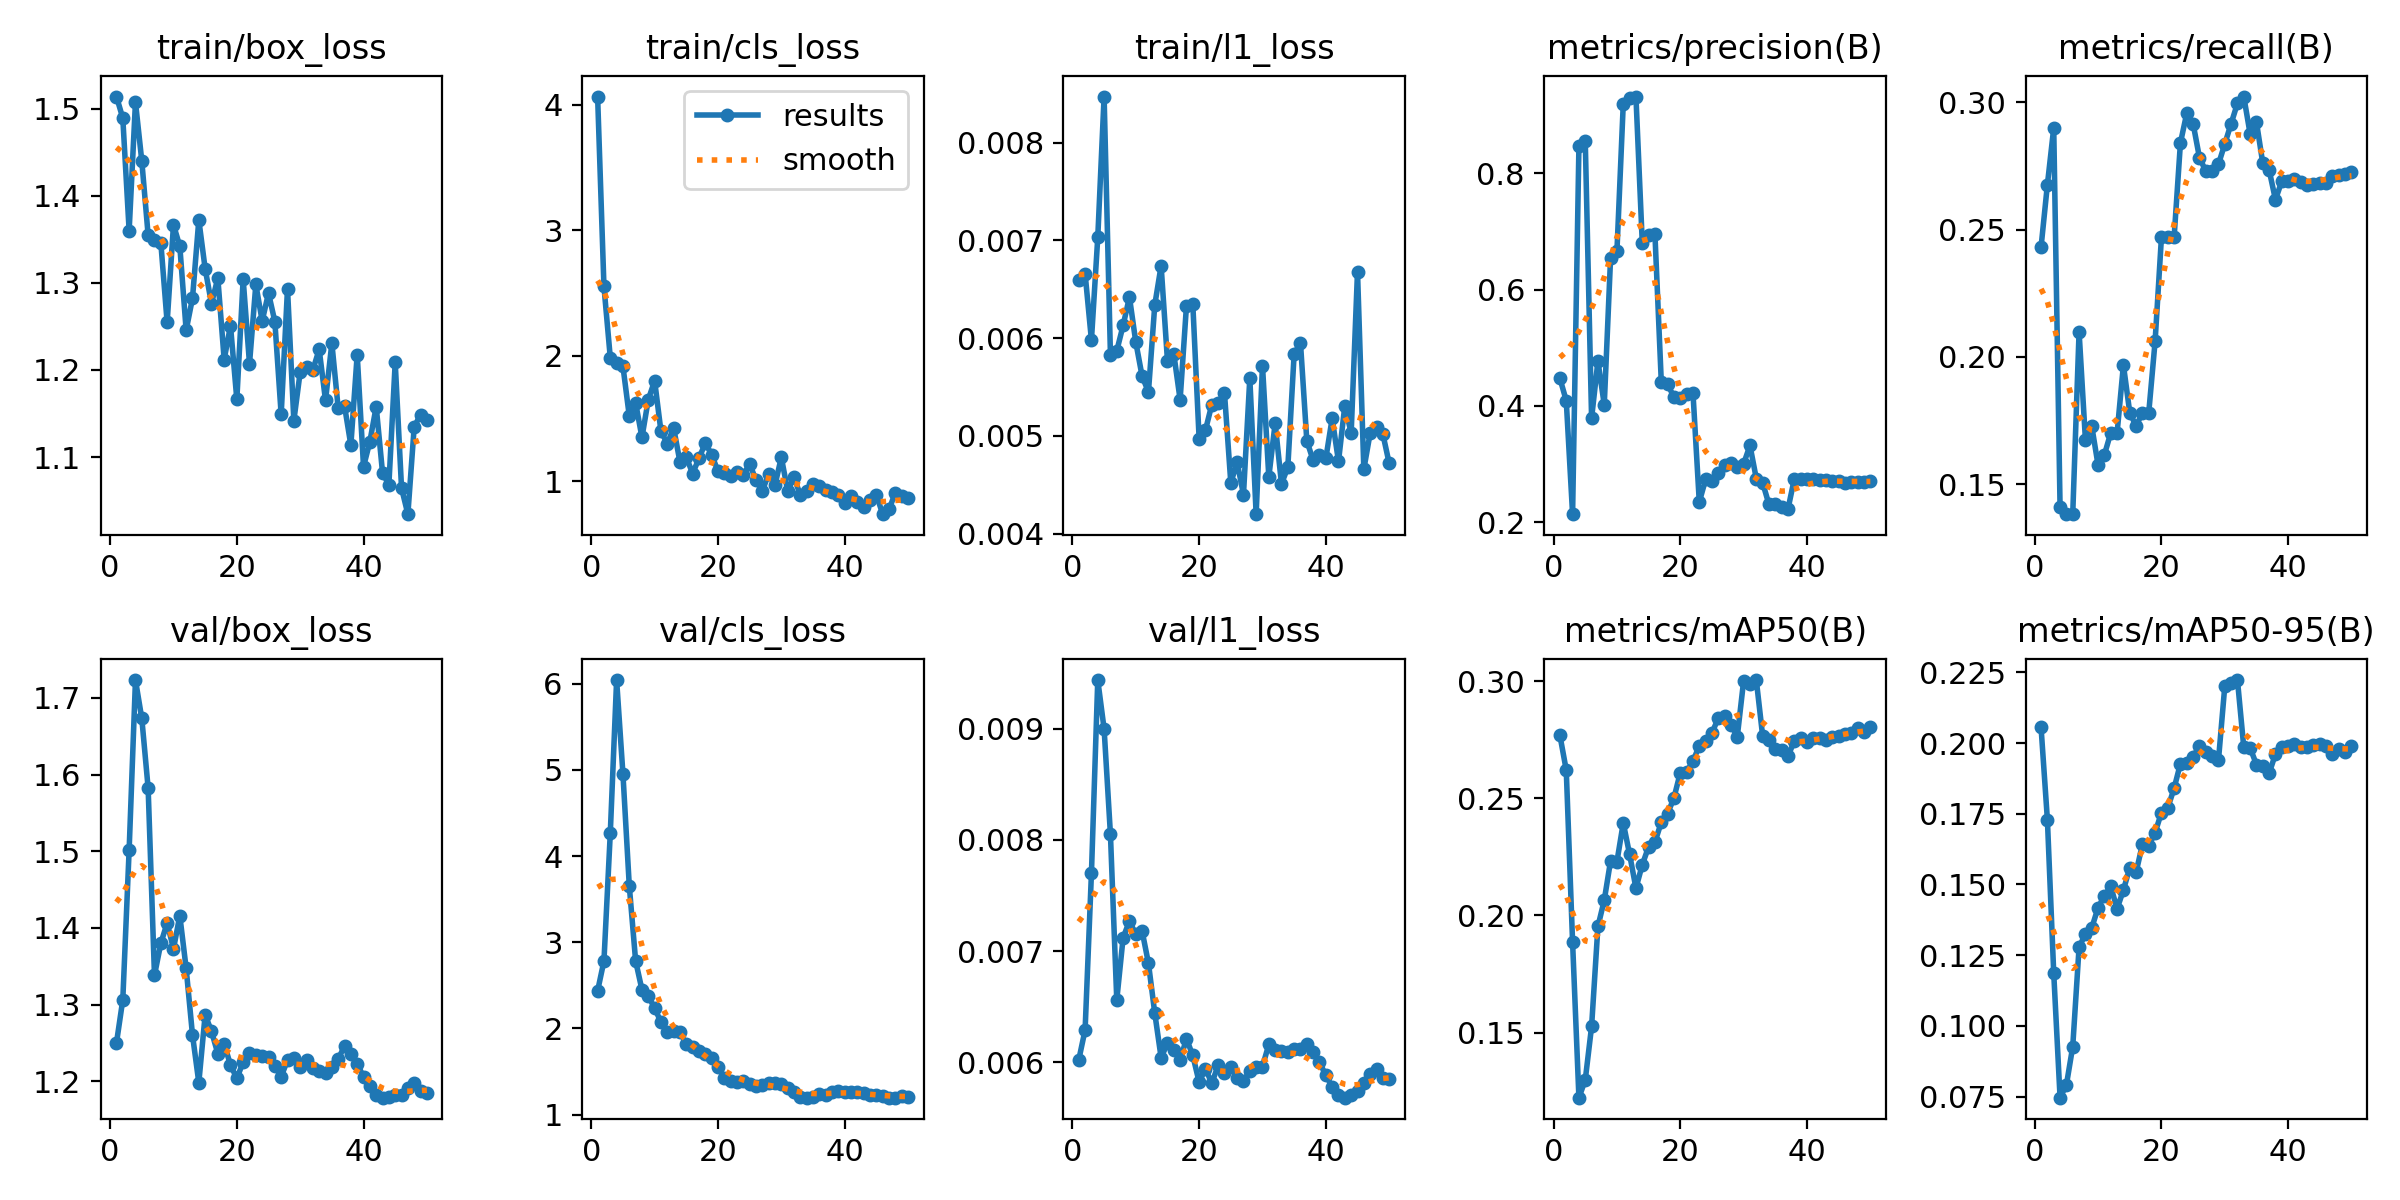

The table this chart was drawn from, first rows:
epoch, time, train/box_loss, train/cls_loss, train/l1_loss, metrics/precision(B), metrics/recall(B), metrics/mAP50(B), metrics/mAP50-95(B), val/box_loss, val/cls_loss, val/l1_loss, lr/pg0, lr/pg1, lr/pg2
1, 53.27, 1.514, 4.065, 0.00659, 0.4473, 0.2431, 0.2769, 0.2055, 1.25, 2.435, 0.00602, 0.0003125, 0.0003125, 0.0003125
2, 96.46, 1.489, 2.553, 0.00666, 0.4089, 0.2676, 0.2621, 0.1728, 1.306, 2.783, 0.00629, 0.0007147, 0.0007147, 0.0007147
3, 139.3, 1.36, 1.986, 0.00598, 0.2137, 0.2899, 0.1886, 0.1186, 1.502, 4.265, 0.0077, 0.0011, 0.0011, 0.0011
4, 182, 1.507, 1.942, 0.00703, 0.8465, 0.141, 0.1222, 0.07459, 1.723, 6.043, 0.00944, 0.001176, 0.001176, 0.001176
5, 226.2, 1.44, 1.916, 0.00847, 0.8558, 0.1383, 0.1297, 0.07909, 1.673, 4.95, 0.009, 0.001151, 0.001151, 0.001151
6, 269.6, 1.355, 1.521, 0.00583, 0.3787, 0.1384, 0.1526, 0.09267, 1.582, 3.653, 0.00805, 0.001126, 0.001126, 0.001126
7, 312, 1.349, 1.625, 0.00587, 0.4769, 0.2099, 0.1953, 0.1278, 1.338, 2.783, 0.00656, 0.001102, 0.001102, 0.001102
8, 353.7, 1.346, 1.351, 0.00613, 0.4019, 0.1676, 0.2065, 0.1325, 1.38, 2.448, 0.00712, 0.001077, 0.001077, 0.001077
9, 397.5, 1.255, 1.652, 0.00642, 0.655, 0.1729, 0.2234, 0.1346, 1.406, 2.377, 0.00727, 0.001052, 0.001052, 0.001052
10, 438.9, 1.367, 1.802, 0.00596, 0.666, 0.1575, 0.223, 0.1418, 1.373, 2.235, 0.00715, 0.001027, 0.001027, 0.001027
11, 479.8, 1.342, 1.399, 0.00561, 0.9192, 0.1616, 0.2395, 0.146, 1.416, 2.074, 0.00718, 0.001002, 0.001002, 0.001002
12, 520.9, 1.246, 1.302, 0.00545, 0.9301, 0.1702, 0.2261, 0.1493, 1.347, 1.954, 0.00689, 0.0009778, 0.0009778, 0.0009778
13, 562.2, 1.282, 1.427, 0.00634, 0.9319, 0.1702, 0.2117, 0.1414, 1.26, 1.975, 0.00644, 0.000953, 0.000953, 0.000953
14, 604.6, 1.372, 1.155, 0.00674, 0.6805, 0.1968, 0.2216, 0.148, 1.198, 1.954, 0.00604, 0.0009283, 0.0009283, 0.0009283
15, 645.4, 1.316, 1.194, 0.00577, 0.6941, 0.1782, 0.2293, 0.1559, 1.287, 1.82, 0.00617, 0.0009035, 0.0009035, 0.0009035
16, 687, 1.276, 1.063, 0.00584, 0.6949, 0.1729, 0.2313, 0.1543, 1.265, 1.788, 0.00611, 0.0008787, 0.0008787, 0.0008787
17, 728.6, 1.306, 1.184, 0.00537, 0.4418, 0.1782, 0.2398, 0.1642, 1.236, 1.738, 0.00602, 0.000854, 0.000854, 0.000854
18, 770.8, 1.212, 1.306, 0.00633, 0.4374, 0.1782, 0.2435, 0.1637, 1.249, 1.708, 0.00621, 0.0008293, 0.0008293, 0.0008293
19, 811.6, 1.251, 1.214, 0.00635, 0.4149, 0.2061, 0.2502, 0.1683, 1.221, 1.658, 0.00606, 0.0008045, 0.0008045, 0.0008045
20, 853.9, 1.166, 1.081, 0.00497, 0.4143, 0.2469, 0.261, 0.1754, 1.204, 1.553, 0.00582, 0.0007797, 0.0007797, 0.0007797
21, 896, 1.304, 1.065, 0.00506, 0.4196, 0.2469, 0.2613, 0.177, 1.225, 1.427, 0.00594, 0.000755, 0.000755, 0.000755
22, 937.7, 1.207, 1.041, 0.00532, 0.4229, 0.2469, 0.2658, 0.184, 1.237, 1.395, 0.00581, 0.0007302, 0.0007302, 0.0007302
23, 978.7, 1.298, 1.073, 0.00534, 0.2347, 0.284, 0.2725, 0.1927, 1.234, 1.38, 0.00597, 0.0007055, 0.0007055, 0.0007055
24, 1020, 1.256, 1.05, 0.00544, 0.2734, 0.2957, 0.2747, 0.1928, 1.233, 1.387, 0.0059, 0.0006808, 0.0006808, 0.0006808
25, 1062, 1.288, 1.141, 0.00452, 0.2705, 0.2916, 0.2779, 0.1951, 1.232, 1.349, 0.00596, 0.000656, 0.000656, 0.000656
26, 1104, 1.256, 1.009, 0.00473, 0.2846, 0.2783, 0.2842, 0.1988, 1.22, 1.326, 0.00586, 0.0006312, 0.0006312, 0.0006312
27, 1146, 1.149, 0.9254, 0.0044, 0.2986, 0.273, 0.285, 0.1967, 1.206, 1.342, 0.00583, 0.0006065, 0.0006065, 0.0006065
28, 1188, 1.293, 1.06, 0.00559, 0.3015, 0.273, 0.2814, 0.1954, 1.227, 1.369, 0.00592, 0.0005818, 0.0005818, 0.0005818
29, 1230, 1.142, 0.9706, 0.0042, 0.2947, 0.2756, 0.2764, 0.1939, 1.23, 1.367, 0.00596, 0.000557, 0.000557, 0.000557
30, 1271, 1.198, 1.193, 0.00572, 0.3003, 0.2836, 0.3002, 0.2201, 1.219, 1.354, 0.00596, 0.0005322, 0.0005322, 0.0005322
31, 1311, 1.204, 0.9251, 0.00458, 0.3319, 0.2916, 0.2988, 0.2213, 1.228, 1.307, 0.00616, 0.0005075, 0.0005075, 0.0005075
32, 1354, 1.2, 1.032, 0.00513, 0.2749, 0.2996, 0.3005, 0.2223, 1.217, 1.262, 0.00611, 0.0004827, 0.0004827, 0.0004827
33, 1395, 1.224, 0.8925, 0.00451, 0.2678, 0.3022, 0.2767, 0.1985, 1.213, 1.21, 0.0061, 0.000458, 0.000458, 0.000458
34, 1436, 1.165, 0.9221, 0.00468, 0.2305, 0.2876, 0.275, 0.1983, 1.211, 1.196, 0.00609, 0.0004332, 0.0004332, 0.0004332
35, 1477, 1.231, 0.9803, 0.00584, 0.2306, 0.2922, 0.2712, 0.1924, 1.219, 1.209, 0.00612, 0.0004085, 0.0004085, 0.0004085
36, 1519, 1.156, 0.9675, 0.00595, 0.2267, 0.2761, 0.2705, 0.192, 1.229, 1.236, 0.00612, 0.0003837, 0.0003837, 0.0003837
37, 1560, 1.159, 0.9294, 0.00495, 0.2224, 0.2734, 0.2682, 0.1893, 1.246, 1.232, 0.00616, 0.000359, 0.000359, 0.000359
38, 1602, 1.114, 0.9186, 0.00475, 0.2743, 0.2617, 0.2743, 0.1961, 1.236, 1.266, 0.00609, 0.0003343, 0.0003343, 0.0003343
39, 1644, 1.218, 0.8899, 0.0048, 0.2737, 0.269, 0.2758, 0.1987, 1.223, 1.269, 0.006, 0.0003095, 0.0003095, 0.0003095
40, 1686, 1.089, 0.8262, 0.00477, 0.2734, 0.2692, 0.2739, 0.1989, 1.205, 1.261, 0.00588, 0.0002848, 0.0002848, 0.0002848
41, 1727, 1.118, 0.8802, 0.00518, 0.2737, 0.2698, 0.2758, 0.1996, 1.193, 1.264, 0.00578, 0.00026, 0.00026, 0.00026
42, 1767, 1.158, 0.8345, 0.00474, 0.273, 0.2688, 0.2757, 0.1988, 1.181, 1.267, 0.0057, 0.0002352, 0.0002352, 0.0002352
43, 1807, 1.082, 0.7943, 0.00531, 0.2722, 0.2675, 0.2748, 0.1986, 1.178, 1.252, 0.00568, 0.0002105, 0.0002105, 0.0002105
44, 1848, 1.068, 0.853, 0.00503, 0.2707, 0.2679, 0.2762, 0.1994, 1.179, 1.232, 0.0057, 0.0001857, 0.0001857, 0.0001857
45, 1887, 1.209, 0.8943, 0.00668, 0.2707, 0.2682, 0.2768, 0.1996, 1.181, 1.227, 0.00574, 0.000161, 0.000161, 0.000161
46, 1927, 1.064, 0.7394, 0.00466, 0.2677, 0.2684, 0.2775, 0.1988, 1.182, 1.216, 0.00581, 0.0001363, 0.0001363, 0.0001363
47, 1967, 1.035, 0.7767, 0.00503, 0.2695, 0.2711, 0.2778, 0.1961, 1.191, 1.196, 0.00589, 0.0001115, 0.0001115, 0.0001115
48, 2007, 1.135, 0.9111, 0.00509, 0.2691, 0.2713, 0.2799, 0.1978, 1.198, 1.197, 0.00594, 8.675e-05, 8.675e-05, 8.675e-05
49, 2046, 1.149, 0.8838, 0.00502, 0.2697, 0.2717, 0.2783, 0.1967, 1.187, 1.217, 0.00586, 6.2e-05, 6.2e-05, 6.2e-05
50, 2086, 1.142, 0.8676, 0.00472, 0.2714, 0.2725, 0.2806, 0.1991, 1.185, 1.205, 0.00585, 3.725e-05, 3.725e-05, 3.725e-05
